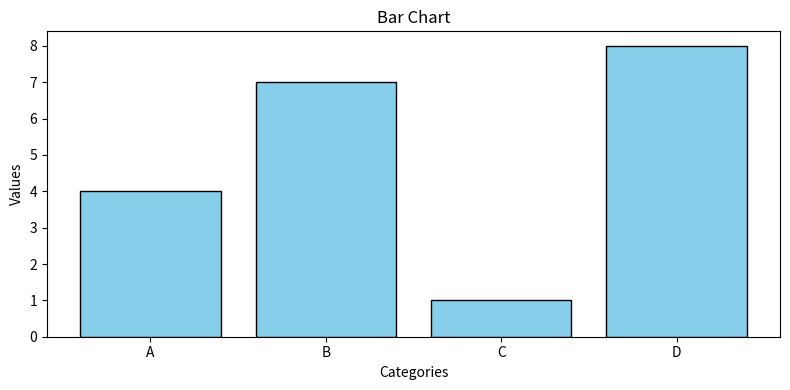
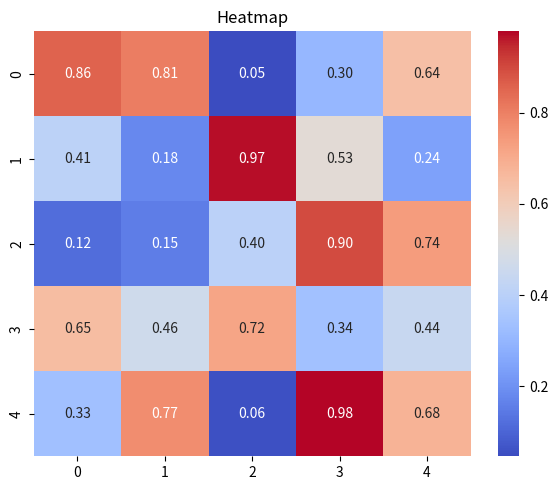
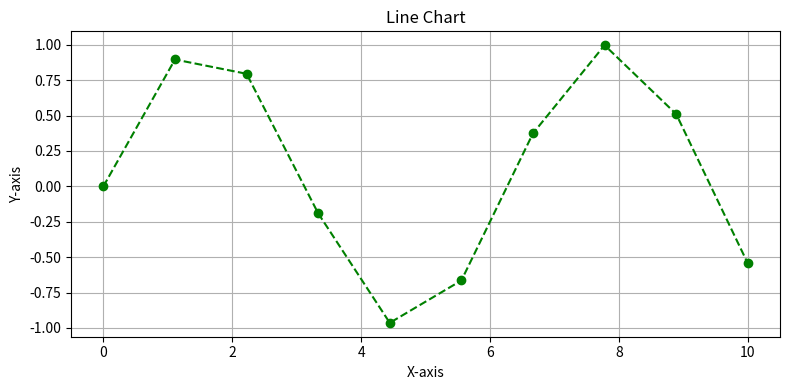
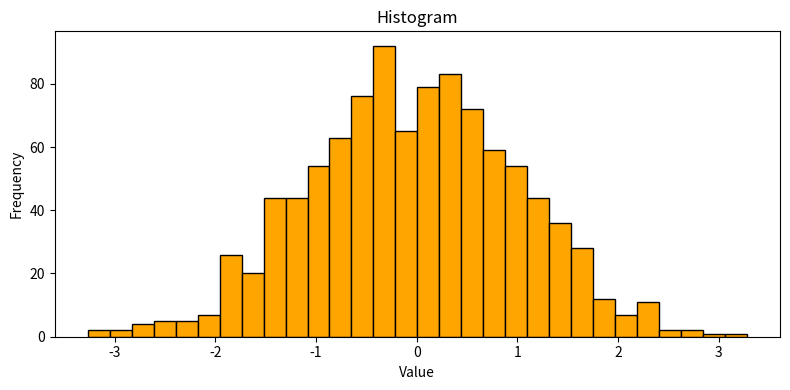
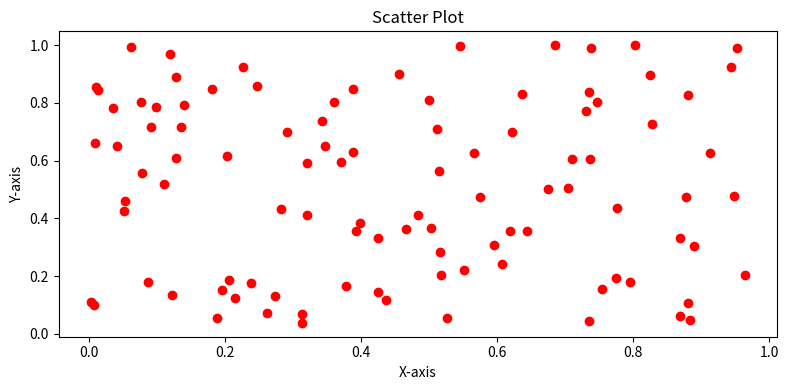

These charts were generated, in order, by the following Python code:
import matplotlib.pyplot as plt
import numpy as np
import seaborn as sns
from typing import Dict, List, Tuple


# data must be a dictionary
def plot_bar_chart(data: Dict[str, float]):
    categories, values = zip(*data.items())
    plt.figure(figsize=(8, 4))
    plt.bar(categories, values, color='skyblue', edgecolor='black')
    plt.title('Bar Chart')
    plt.xlabel('Categories')
    plt.ylabel('Values')
    plt.tight_layout()
    plt.show()

# data must be 2D array or DataFrame
def plot_heatmap(data: np.ndarray):
    plt.figure(figsize=(6, 5))
    sns.heatmap(data, annot=True, fmt=".2f", cmap='coolwarm')
    plt.title('Heatmap')
    plt.tight_layout()
    plt.show()

# x and y must be 1D arrays
def plot_line_chart(x: np.ndarray, y: np.ndarray):
    plt.figure(figsize=(8, 4))
    plt.plot(x, y, marker='o', linestyle='dashed', color='green')
    plt.title('Line Chart')
    plt.xlabel('X-axis')
    plt.ylabel('Y-axis')
    plt.grid(True)
    plt.tight_layout()
    plt.show()

# data must be 1D array
def plot_histogram(data: np.ndarray, bins: int = 10):
    plt.figure(figsize=(8, 4))
    plt.hist(data, bins=bins, color='orange', edgecolor='black')
    plt.title('Histogram')
    plt.xlabel('Value')
    plt.ylabel('Frequency')
    plt.tight_layout()
    plt.show()

# x and y must be 1D arrays
def plot_scatter(x: np.ndarray, y: np.ndarray):
    plt.figure(figsize=(8, 4))
    plt.scatter(x, y, color='red')
    plt.title('Scatter Plot')
    plt.xlabel('X-axis')
    plt.ylabel('Y-axis')
    plt.tight_layout()
    plt.show()


bar_data: Dict[str, float] = {'A': 4, 'B': 7, 'C': 1, 'D': 8}
plot_bar_chart(bar_data)

heatmap_data: np.ndarray = np.random.rand(5, 5)
plot_heatmap(heatmap_data)

x: np.ndarray = np.linspace(0, 10, 10)
y: np.ndarray = np.sin(x)
plot_line_chart(x, y)

hist_data: np.ndarray = np.random.normal(0, 1, 1000)
plot_histogram(hist_data, bins=30)

scatter_x: np.ndarray = np.random.rand(100)
scatter_y: np.ndarray = np.random.rand(100)
plot_scatter(scatter_x, scatter_y)
